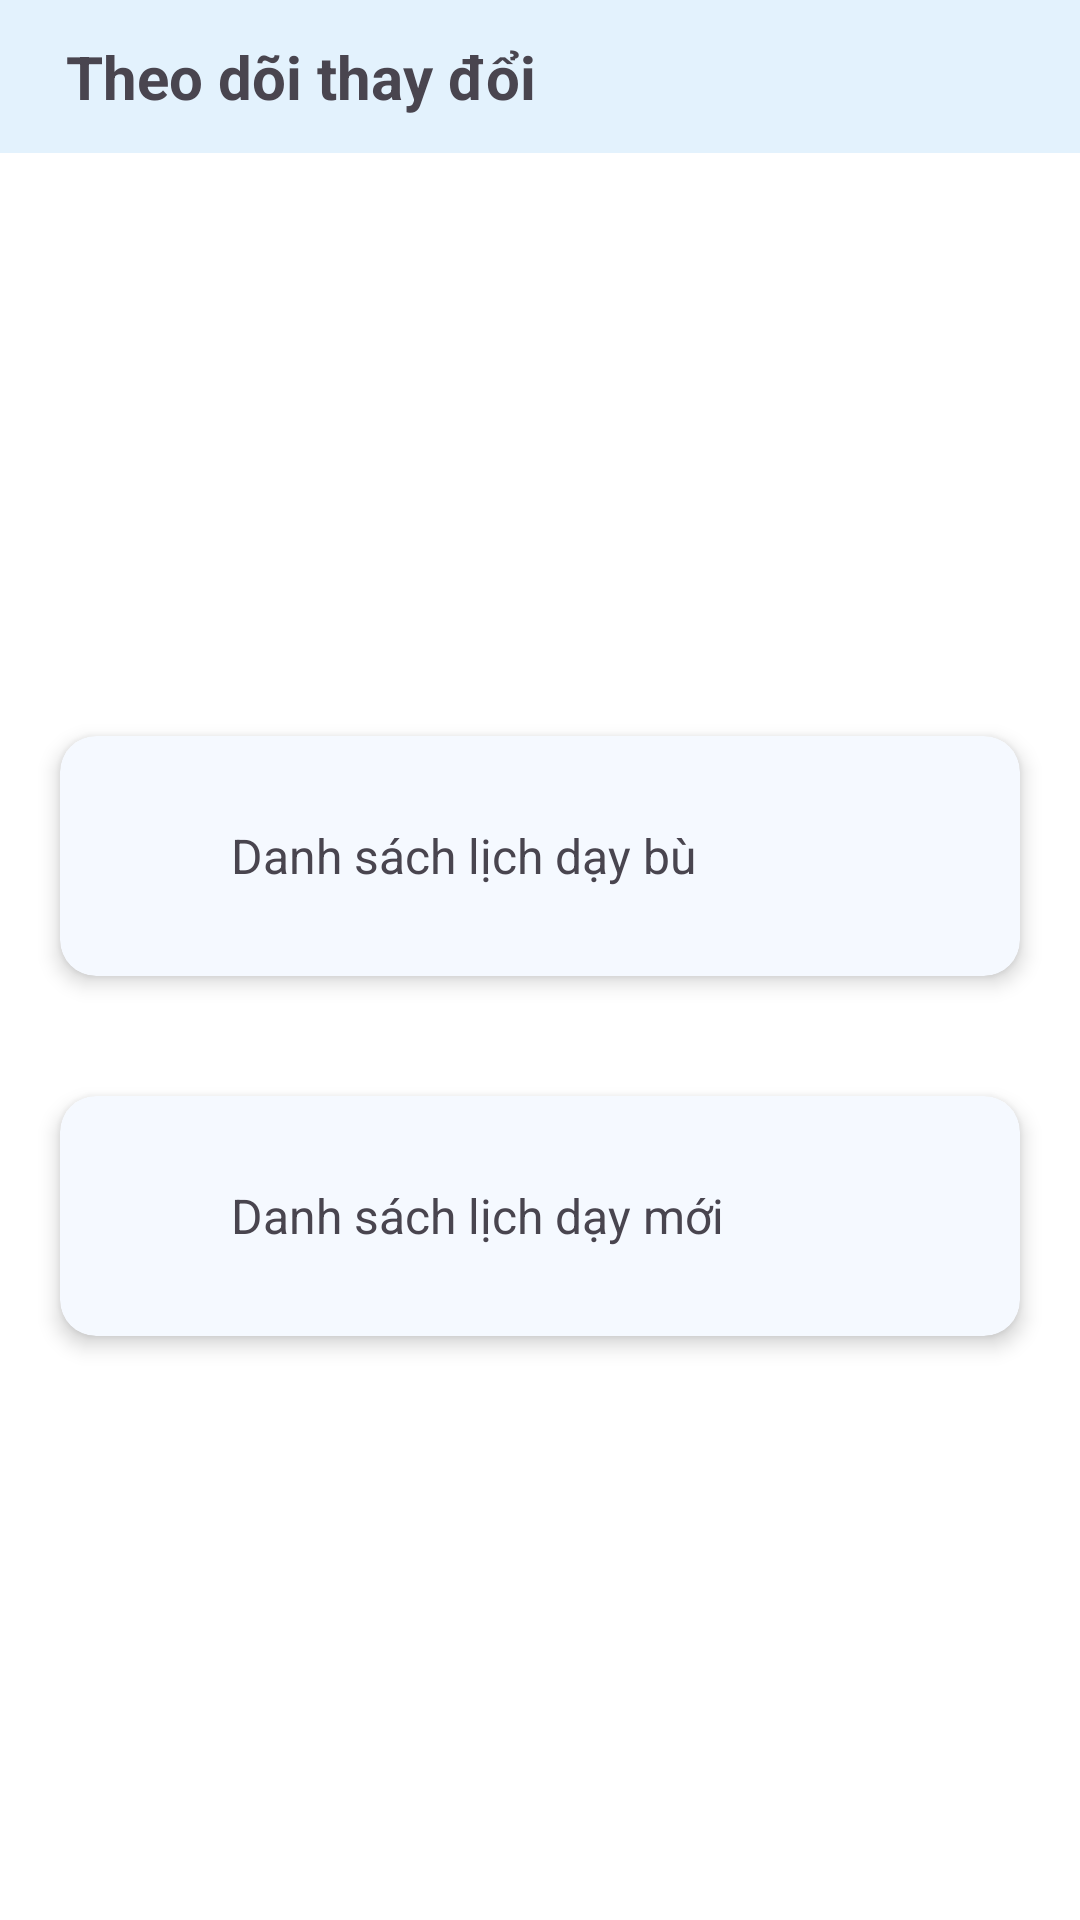

Here is an Android app screen rendered from its layout file. Give the layout XML and the strings, colors and styles it references.
<!-- AndroidManifest.xml: application theme Theme.Material3.Light.NoActionBar -->
<!-- res/layout/activity_visibility.xml -->
<?xml version="1.0" encoding="utf-8"?>
<LinearLayout xmlns:android="http://schemas.android.com/apk/res/android"
    xmlns:app="http://schemas.android.com/apk/res-auto"
    android:orientation="vertical"
    android:layout_width="match_parent"
    android:layout_height="match_parent"
    android:background="@android:color/white">

    
    <LinearLayout
        android:orientation="horizontal"
        android:background="#E3F2FD"
        android:padding="12dp"
        android:gravity="center_vertical"
        android:layout_width="match_parent"
        android:layout_height="wrap_content">

        

        
        <ImageButton
            android:id="@+id/btnBack"
            android:layout_width="wrap_content"
            android:layout_height="wrap_content"
            android:background="@android:color/transparent"
            android:contentDescription="Back"
            android:src="@drawable/ic_arrow_back"
            app:tint="@color/primary_blue" />

        <TextView
            android:text="Theo dõi thay đổi"
            android:textSize="20sp"
            android:textStyle="bold"
            android:layout_marginStart="10dp"
            android:layout_width="wrap_content"
            android:layout_height="wrap_content" />
    </LinearLayout>

    
    <LinearLayout
        android:orientation="vertical"
        android:gravity="center"
        android:layout_width="match_parent"
        android:layout_height="match_parent">

        
        <androidx.cardview.widget.CardView
            android:id="@+id/cardDayBu"
            android:layout_width="match_parent"
            android:layout_height="80dp"
            android:layout_margin="20dp"
            app:cardCornerRadius="12dp"
            app:cardElevation="4dp"
            android:backgroundTint="#F5F9FF">

            <LinearLayout
                android:orientation="horizontal"
                android:gravity="center_vertical"
                android:padding="12dp"
                android:layout_width="match_parent"
                android:layout_height="match_parent">

                <ImageView
                    android:src="@drawable/ic_calendar"
                    android:layout_width="30dp"
                    android:layout_height="30dp"
                    android:tint="#2196F3"/>

                <TextView
                    android:text="Danh sách lịch dạy bù"
                    android:textSize="16sp"
                    android:layout_marginStart="15dp"
                    android:layout_width="wrap_content"
                    android:layout_height="wrap_content" />
            </LinearLayout>
        </androidx.cardview.widget.CardView>

        
        <androidx.cardview.widget.CardView
            android:id="@+id/cardDayMoi"
            android:layout_width="match_parent"
            android:layout_height="80dp"
            android:layout_margin="20dp"
            app:cardCornerRadius="12dp"
            app:cardElevation="4dp"
            android:backgroundTint="#F5F9FF">

            <LinearLayout
                android:orientation="horizontal"
                android:gravity="center_vertical"
                android:padding="12dp"
                android:layout_width="match_parent"
                android:layout_height="match_parent">

                <ImageView
                    android:src="@drawable/ic_calendar"
                    android:layout_width="30dp"
                    android:layout_height="30dp"
                    android:tint="#2196F3"/>

                <TextView
                    android:text="Danh sách lịch dạy mới"
                    android:textSize="16sp"
                    android:layout_marginStart="15dp"
                    android:layout_width="wrap_content"
                    android:layout_height="wrap_content" />
            </LinearLayout>
        </androidx.cardview.widget.CardView>

    </LinearLayout>

</LinearLayout>
<!-- resources referenced by this layout -->
<resources>
  <color name="primary_blue">#2962FF</color>
</resources>
